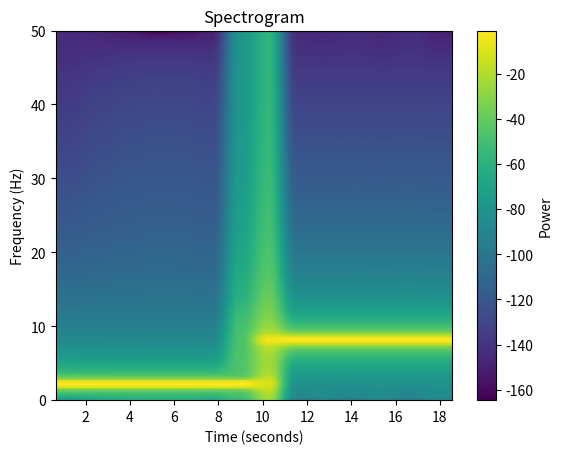

This figure's Python source:
import numpy as np
import matplotlib.pyplot as plt

sampling_rate = 100
duration = 20

t = np.arange(0, duration, 1 / sampling_rate)

# First 10 seconds: 2 Hz
# Next 10 seconds: 8 Hz

signal = np.zeros_like(t)

signal[:1000] = np.sin(2 * np.pi * 2 * t[:1000])
signal[1000:] = np.sin(2 * np.pi * 8 * t[1000:])

plt.specgram(
    signal,
    Fs=sampling_rate,
    NFFT=256,
    noverlap=128
)

plt.xlabel("Time (seconds)")
plt.ylabel("Frequency (Hz)")
plt.title("Spectrogram")

plt.colorbar(label="Power")

plt.show()
